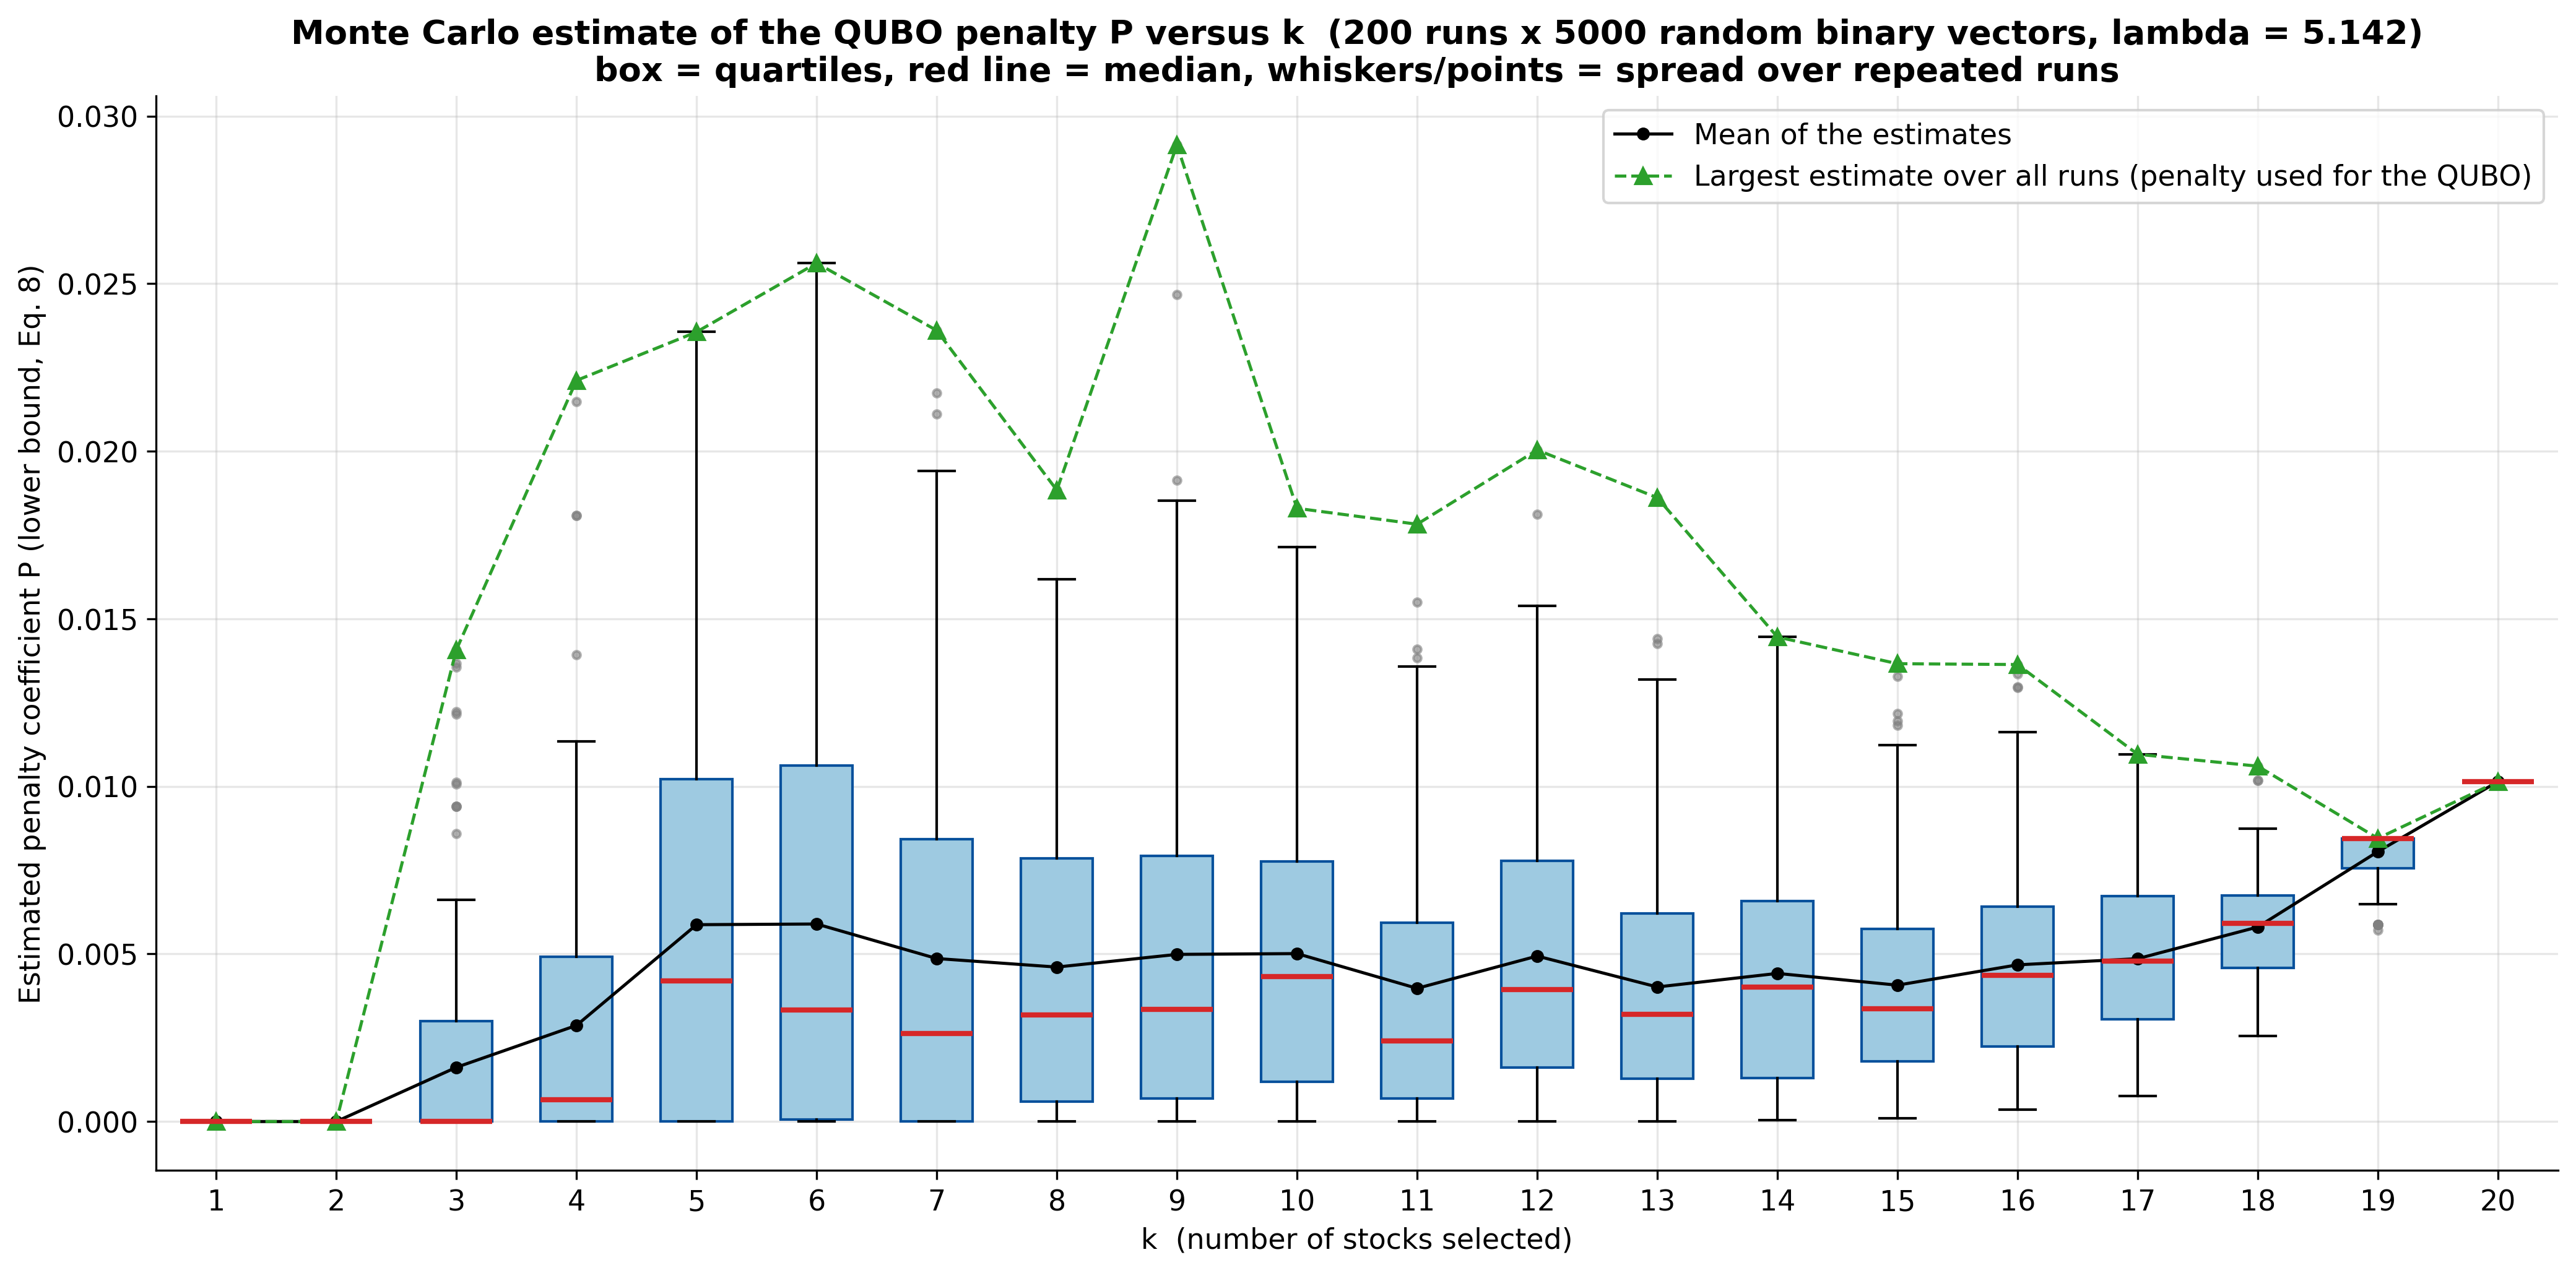

Source data for this figure (header and first rows):
k, P mean, P std, P min, P median, P max (used), runs with P = 0 (no violation gains)
1, 0.0, 0.0, 0.0, 0.0, 0.0, 200
2, 0.0, 0.0, 0.0, 0.0, 0.0, 200
3, 0.001617, 0.002864, 0.0, 0.0, 0.01408, 118
4, 0.002868, 0.004102, 0.0, 0.0006437, 0.02211, 90
5, 0.005873, 0.006212, 0.0, 0.004198, 0.02356, 64
6, 0.005894, 0.006609, 0.0, 0.003322, 0.02561, 50
7, 0.004864, 0.005578, 0.0, 0.002626, 0.0236, 52
8, 0.004609, 0.004508, 0.0, 0.00319, 0.01884, 35
9, 0.004988, 0.005149, 0.0, 0.003353, 0.02914, 34
10, 0.005011, 0.004237, 0.0, 0.004333, 0.0183, 15
11, 0.003974, 0.00412, 0.0, 0.002399, 0.01782, 16
12, 0.004937, 0.004044, 0.0, 0.003937, 0.02004, 10
13, 0.004015, 0.003535, 0.0, 0.003196, 0.01861, 6
14, 0.00442, 0.003546, 3.2736259490195315e-05, 0.004008, 0.01446, 0
15, 0.004069, 0.002916, 0.0001044, 0.003372, 0.01366, 0
16, 0.004675, 0.00294, 0.0003524, 0.004361, 0.01364, 0
17, 0.004859, 0.002386, 0.0007601, 0.004785, 0.01096, 0
18, 0.005804, 0.001638, 0.002546, 0.005911, 0.0106, 0
19, 0.008053, 0.0006921, 0.005711, 0.00845, 0.00845, 0
20, 0.01014, 2.0868919389117286e-17, 0.01014, 0.01014, 0.01014, 0
